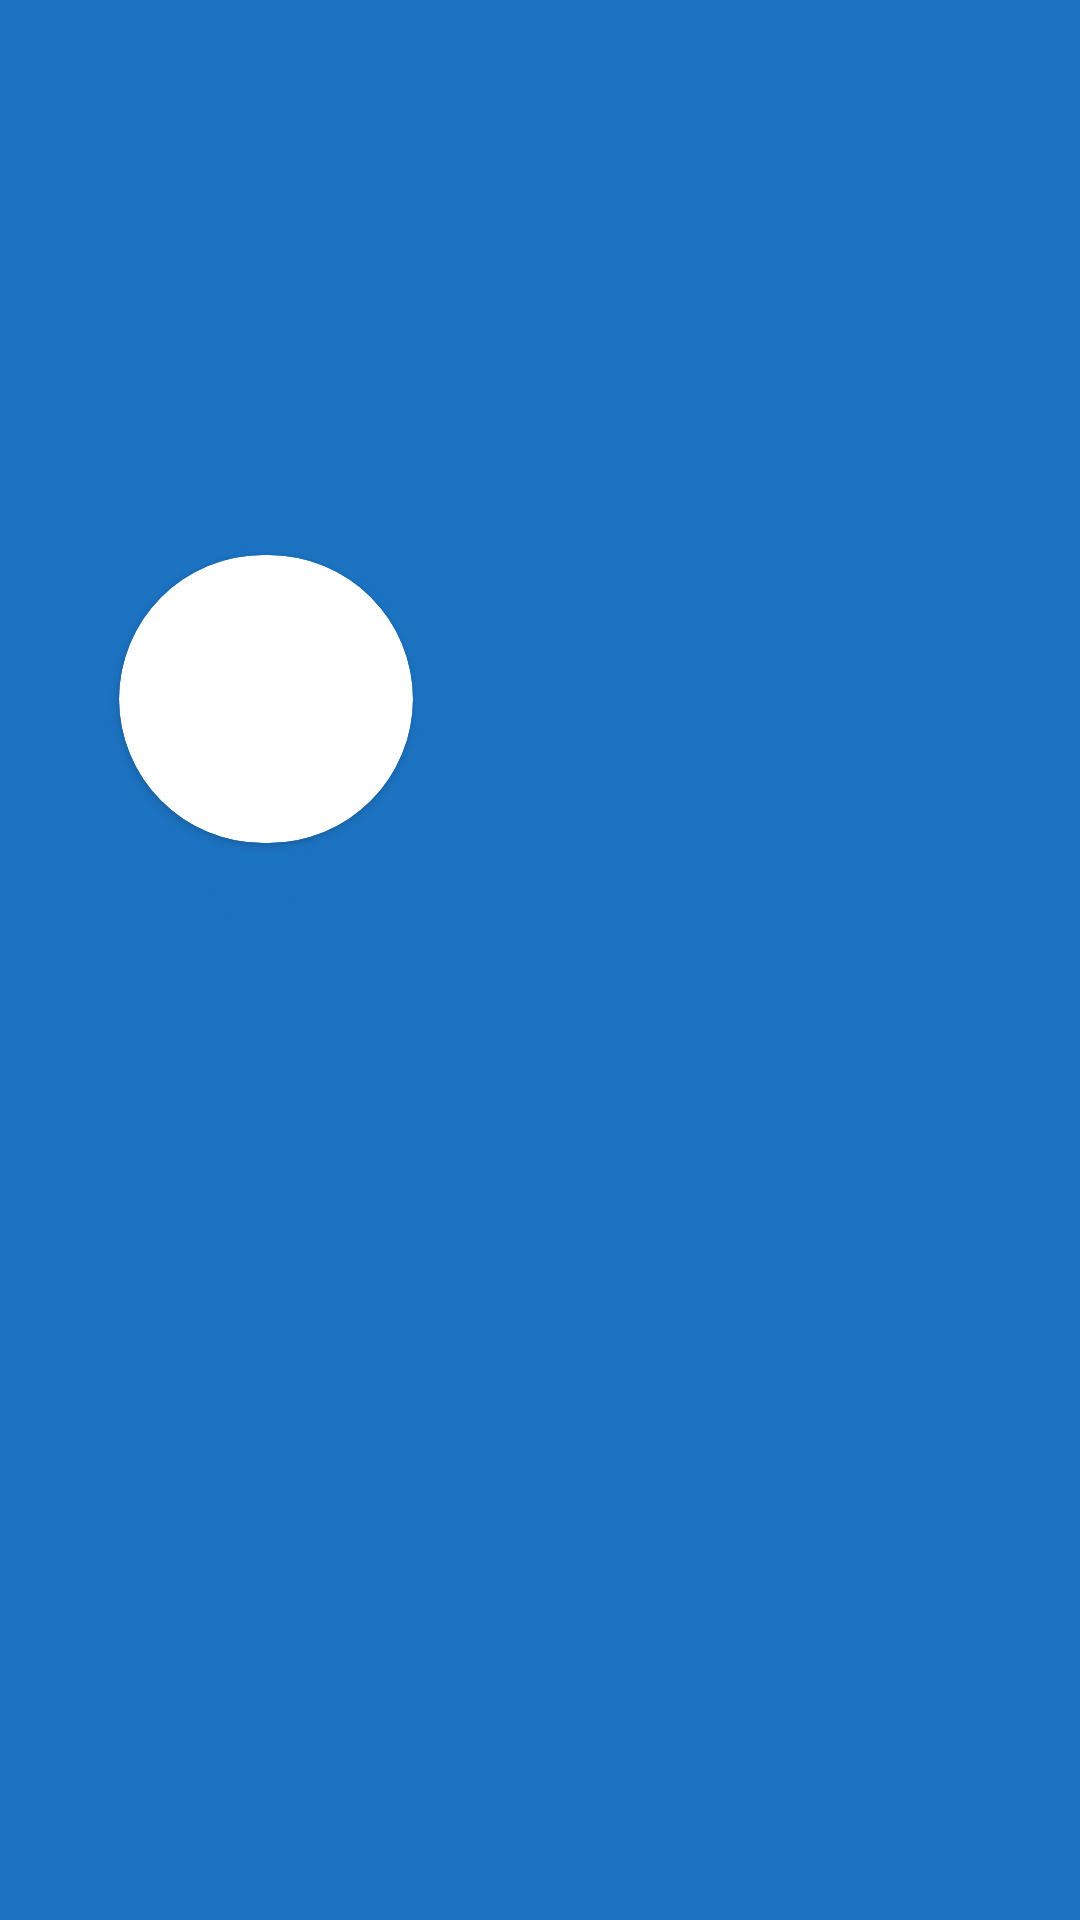

This screen was rendered from an Android layout file. Write that file and the resources it references.
<!-- AndroidManifest.xml: application theme Theme.FrontendFarmastock -->
<!-- res/layout/navigation_header.xml -->
<?xml version="1.0" encoding="utf-8"?>
<androidx.constraintlayout.widget.ConstraintLayout xmlns:android="http://schemas.android.com/apk/res/android"
                                                   xmlns:app="http://schemas.android.com/apk/res-auto"
    xmlns:tools="http://schemas.android.com/tools"
    android:layout_width="match_parent"
                                                   android:layout_height="150dp"
                                                   android:background="@color/blue_farmastock">


    <androidx.cardview.widget.CardView
            android:id="@+id/cardView"
            android:layout_width="98dp"
            android:layout_height="96dp"
            app:cardCornerRadius="50dp"
            app:layout_constraintBottom_toBottomOf="parent"
            app:layout_constraintEnd_toEndOf="parent"
            app:layout_constraintHorizontal_bias="0.151"
            app:layout_constraintStart_toStartOf="parent"
            app:layout_constraintTop_toTopOf="parent"
            app:layout_constraintVertical_bias="0.34">

        <ImageView
                android:id="@+id/nav_header_image"
                android:layout_width="match_parent"
                android:layout_height="88dp"
                app:srcCompat="@drawable/ic_profle_svgrepo_com"/>

    </androidx.cardview.widget.CardView>

    <TextView
        android:id="@+id/nav_header_nombre"
        android:layout_width="58dp"
        android:layout_height="20dp"
        android:layout_marginTop="8dp"
        android:text="Nombre"
        android:textColor="@color/blue_farmastock"
        android:textSize="20sp"
        app:layout_constraintEnd_toEndOf="@+id/cardView"
        app:layout_constraintStart_toStartOf="@+id/cardView"
        app:layout_constraintTop_toBottomOf="@+id/cardView" />

</androidx.constraintlayout.widget.ConstraintLayout>
<!-- resources referenced by this layout -->
<resources>
  <color name="blue_farmastock">#1C73C2</color>
  <style name="Theme.FrontendFarmastock" parent="Theme.MaterialComponents.DayNight.DarkActionBar">
          
          <item name="colorPrimary">@color/blue_farmastock</item>
          <item name="colorPrimaryVariant">@color/blue_farmastock</item>
          <item name="colorOnPrimary">@color/white</item>
          
          <item name="colorSecondary">@color/blue_farmastock</item>
          <item name="colorSecondaryVariant">@color/blue_farmastock</item>
          <item name="colorOnSecondary">@color/black</item>
          
          <item name="android:statusBarColor" tools:targetApi="l">?attr/colorPrimaryVariant</item>
      </style>
  <color name="white">#FFFFFFFF</color>
  <color name="black">#FF000000</color>
</resources>
